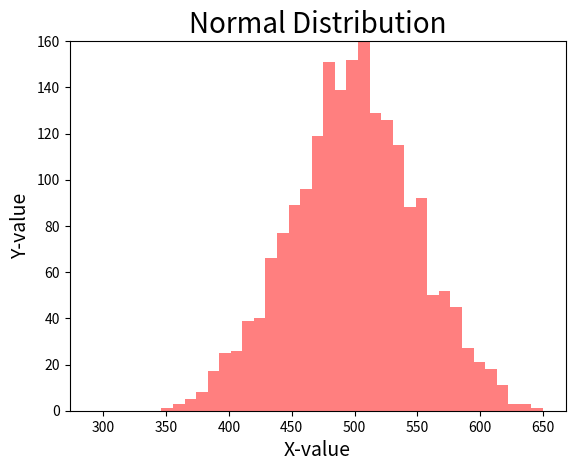

Python code for this plot:
import numpy as np
import matplotlib.pyplot as plt

data = np.random.normal(500, 50, 2000)
#以等差級數決定方盒的數量：40
bins = np.linspace(np.ceil(min(data)), np.floor(max(data)), 40)
#繪出直方圖，顏色為橘色，透明度為0.5
plt.hist(data, bins, color='red', alpha=0.5)
#設定Y軸刻度
plt.ylim([0, 160])
#設定X軸名稱
plt.xlabel('X-value', size=14)
#設定Y軸名稱
plt.ylabel('Y-value', size=14)
#設定圖標題
plt.title('Normal Distribution', size=20)
#顯示圖
plt.show()